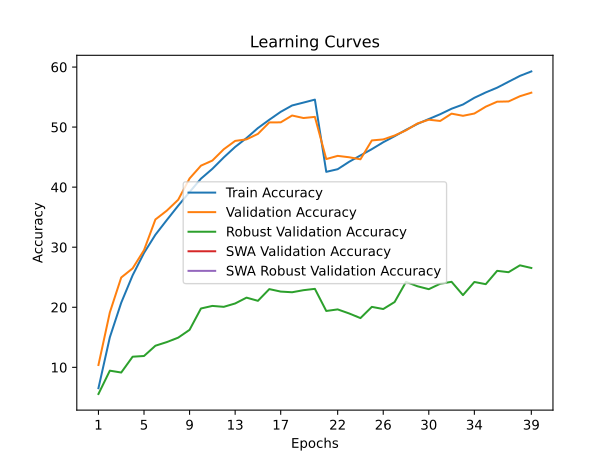

Source data for this figure (header and first rows):
time; train_accuracy; train_loss; valid_accuracy; valid_loss; valid_accuracy_robust; valid_accuracy_swa; valid_accuracy_robust_swa
120,7188; 6,5290; 4,7955; 10,3900; 4,5205; 5,5655; 10,3900; 5,5655
240,8964; 15,0010; 4,2364; 19,1400; 3,9475; 9,4483; 19,1400; 9,4483
361,5281; 20,7630; 3,9418; 24,9600; 3,7194; 9,1379; 24,9600; 9,1379
476,9399; 25,3190; 3,7320; 26,4800; 3,6916; 11,7724; 26,4800; 11,7724
590,3201; 29,0470; 3,5709; 29,5100; 3,6373; 11,8897; 29,5100; 11,8897
706,9239; 32,0800; 3,4405; 34,6200; 3,3724; 13,6000; 34,6200; 13,6000
825,2831; 34,5230; 3,3263; 36,0900; 3,3605; 14,2069; 36,0900; 14,2069
937,4827; 36,9120; 3,2304; 37,9000; 3,2704; 14,9448; 37,9000; 14,9448
1057,6551; 39,1910; 3,1399; 41,4500; 3,1548; 16,2483; 41,4500; 16,2483
1175,1660; 41,4170; 3,0539; 43,5800; 3,0840; 19,8000; 43,5800; 19,8000
1295,1854; 43,0500; 2,9847; 44,4300; 3,0396; 20,2276; 44,4300; 20,2276
1415,3393; 44,9470; 2,9113; 46,3100; 3,0030; 20,0759; 46,3100; 20,0759
1532,1810; 46,6980; 2,8456; 47,7000; 2,9587; 20,6345; 47,7000; 20,6345
1650,8109; 48,1780; 2,7839; 47,9600; 2,9514; 21,6069; 47,9600; 21,6069
1771,7438; 49,8410; 2,7236; 48,8700; 2,9630; 21,0759; 48,8700; 21,0759
1892,0234; 51,2240; 2,6750; 50,7800; 2,8710; 23,0276; 50,7800; 23,0276
2011,1889; 52,5420; 2,6320; 50,7900; 2,8965; 22,6138; 50,7900; 22,6138
2136,5220; 53,6010; 2,5962; 51,9300; 2,8922; 22,5034; 51,9300; 22,5034
2251,0251; 54,0830; 2,5691; 51,5100; 2,9050; 22,8483; 51,5100; 22,8483
2366,6467; 54,5760; 2,5558; 51,7000; 2,8831; 23,0690; 51,7000; 23,0690
2482,5617; 42,5490; 2,9973; 44,6800; 3,1029; 19,3862; 44,6800; 19,3862
2597,0001; 42,9900; 2,9797; 45,2100; 3,0224; 19,6483; 45,2100; 19,6483
2717,5097; 44,2190; 2,9359; 44,9800; 2,9965; 18,9793; 44,9800; 18,9793
2832,6220; 45,2820; 2,8885; 44,6400; 3,0527; 18,2000; 44,6400; 18,2000
2949,3397; 46,3310; 2,8509; 47,7800; 2,8950; 20,0690; 47,7800; 20,0690
3066,7831; 47,4790; 2,8064; 47,9500; 2,9097; 19,7103; 47,9500; 19,7103
3201,9620; 48,4850; 2,7722; 48,6000; 2,9011; 20,8759; 48,6000; 20,8759
3316,9734; 49,5470; 2,7316; 49,4600; 2,8568; 24,2345; 49,4600; 24,2345
3431,9057; 50,5270; 2,6933; 50,6000; 2,8084; 23,5034; 50,6000; 23,5034
3547,1497; 51,3480; 2,6593; 51,2300; 2,7972; 23,0138; 51,2300; 23,0138
3665,2410; 52,1440; 2,6305; 51,0200; 2,7836; 23,9172; 51,0200; 23,9172
3785,3441; 53,0570; 2,5931; 52,2400; 2,7097; 24,2414; 52,2400; 24,2414
3900,0957; 53,7590; 2,5630; 51,8800; 2,7418; 22,0276; 51,8800; 22,0276
4013,3852; 54,8780; 2,5258; 52,2600; 2,7360; 24,2138; 52,2600; 24,2138
4131,6302; 55,7740; 2,4948; 53,4000; 2,7112; 23,8483; 53,4000; 23,8483
4245,7267; 56,5630; 2,4623; 54,2300; 2,6725; 26,0690; 54,2300; 26,0690
4363,9541; 57,5500; 2,4303; 54,2700; 2,6856; 25,8414; 54,2700; 25,8414
4482,5027; 58,5260; 2,3967; 55,1400; 2,6341; 26,9862; 55,1400; 26,9862
4597,0936; 59,2690; 2,3653; 55,7300; 2,6422; 26,5448; 55,7300; 26,5448
